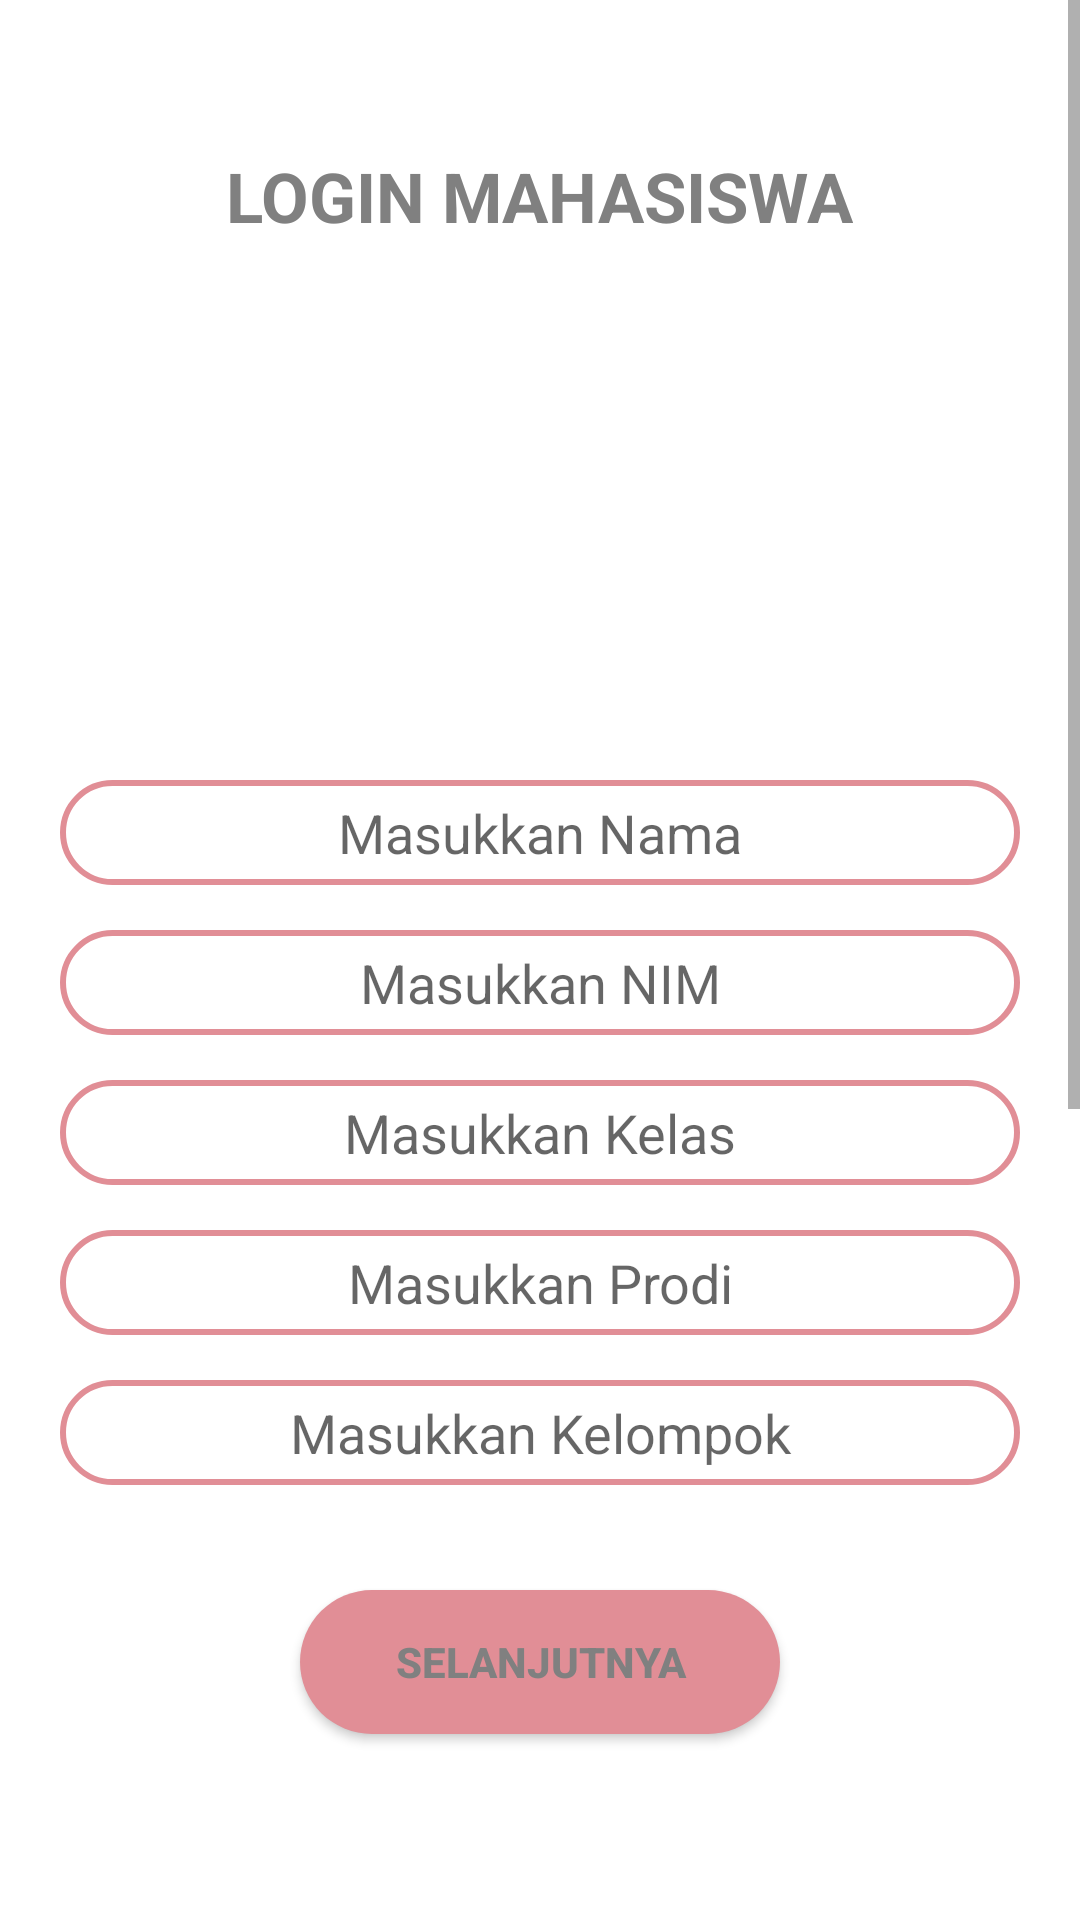

Write the Android layout XML for this screen, with the resource values it uses.
<!-- AndroidManifest.xml: application theme Theme.Peminjaman2 -->
<!-- res/layout/activity_login_mhs.xml -->
<?xml version="1.0" encoding="utf-8"?>
<RelativeLayout xmlns:android="http://schemas.android.com/apk/res/android"
    xmlns:app="http://schemas.android.com/apk/res-auto"
    xmlns:tools="http://schemas.android.com/tools"
    android:layout_width="match_parent"
    android:layout_height="match_parent"
    tools:context=".LoginMhs">

    <ScrollView
        android:layout_width="wrap_content"
        android:layout_height="match_parent">
        <RelativeLayout
            android:layout_width="wrap_content"
            android:layout_height="match_parent">


            <TextView
                android:id="@+id/inputuser"
                android:layout_width="wrap_content"
                android:layout_height="match_parent"
                android:text="LOGIN MAHASISWA"
                android:textColor="@color/ColorPrimaryDark"
                android:textSize="23sp"
                android:textStyle="bold"
                android:layout_centerHorizontal="true"
                android:padding="50dp"

                />
            <ImageView
                android:id="@+id/imglogin"
                android:layout_width="165dp"
                android:layout_height="165dp"
                android:layout_centerHorizontal="true"
                android:layout_marginVertical="100dp"
                android:src="@drawable/logo_polinema"

                />

            <EditText
                android:id="@+id/nama"
                android:layout_width="match_parent"
                android:layout_height="35dp"
                android:layout_marginVertical="260dp"
                android:layout_marginLeft="20dp"
                android:layout_marginRight="20dp"
                android:hint="Masukkan Nama"
                android:textAlignment="center"
                android:background="@drawable/kustom"/>

            <EditText
                android:id="@+id/nim"
                android:layout_width="match_parent"
                android:layout_height="35dp"
                android:layout_marginVertical="310dp"
                android:layout_marginLeft="20dp"
                android:layout_marginRight="20dp"
                android:hint="Masukkan NIM"
                android:textAlignment="center"
                android:background="@drawable/kustom"
                />

            <EditText
                android:id="@+id/kelas"
                android:layout_width="match_parent"
                android:layout_height="35dp"
                android:layout_marginVertical="360dp"
                android:layout_marginLeft="20dp"
                android:layout_marginRight="20dp"
                android:hint="Masukkan Kelas"
                android:textAlignment="center"
                android:background="@drawable/kustom"/>

            <EditText
                android:id="@+id/prodi"
                android:layout_width="match_parent"
                android:layout_height="35dp"
                android:layout_marginVertical="410dp"
                android:layout_marginLeft="20dp"
                android:layout_marginRight="20dp"
                android:hint="Masukkan Prodi"
                android:textAlignment="center"
                android:background="@drawable/kustom"/>
            <EditText
                android:id="@+id/kelompok"
                android:layout_width="match_parent"
                android:layout_height="35dp"
                android:layout_marginVertical="460dp"
                android:layout_marginLeft="20dp"
                android:layout_marginRight="20dp"
                android:hint="Masukkan Kelompok"
                android:textAlignment="center"
                android:background="@drawable/kustom"/>
            <Button
                android:id="@+id/btlogin"
                android:layout_width="match_parent"
                android:layout_height="wrap_content"
                android:layout_marginVertical="530dp"
                android:layout_marginRight="100dp"
                android:layout_marginLeft="100dp"
                android:text="Selanjutnya"
                android:textStyle="bold"
                android:textColor="@color/ColorPrimaryDark"
                android:background="@drawable/kustom_button"/>
        </RelativeLayout>

    </ScrollView>

</RelativeLayout>
<!-- resources referenced by this layout -->
<resources>
  <color name="ColorPrimaryDark">#808080</color>
  <!-- drawable kustom (drawable) -->
  <?xml version="1.0" encoding="utf-8"?>
  <shape xmlns:android="http://schemas.android.com/apk/res/android"
      android:shape="rectangle">
      <stroke
          android:color="@color/ColorPrimary"
          android:width="2dp"/>
      <solid
          android:color="#ffff"/>
      <corners
          android:radius="50dp"/>
  
  
  </shape>
  <!-- drawable kustom_button (drawable) -->
  <?xml version="1.0" encoding="utf-8"?>
  <shape xmlns:android="http://schemas.android.com/apk/res/android"
      android:shape="rectangle">
      <stroke
          android:color="@color/ColorPrimary"/>
      <corners
          android:radius="50dp"/>
      <solid
          android:color="@color/ColorPrimary"/>
  
  
  </shape>
  <style name="Theme.Peminjaman2" parent="Theme.MaterialComponents.DayNight.DarkActionBar">
          
          <item name="colorPrimary">@color/ColorPrimary</item>
          <item name="colorPrimaryVariant">@color/ColorPrimaryDark</item>
          <item name="colorOnPrimary">@color/ColorAccent</item>
          
  
  
  
          
          <item name="android:statusBarColor" tools:targetApi="l">?attr/colorPrimaryVariant</item>
          
      </style>
  <color name="ColorPrimary">#e18e96</color>
  <color name="ColorAccent">#ffb6c1</color>
</resources>
